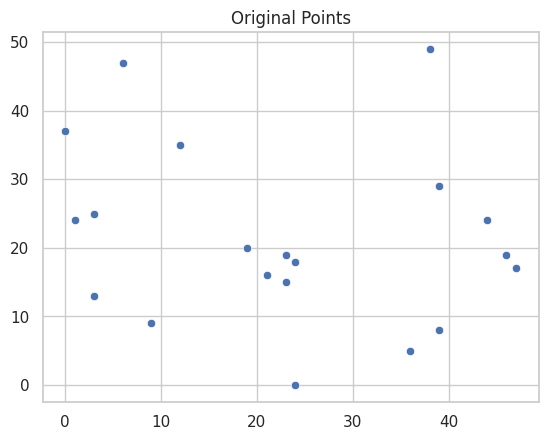
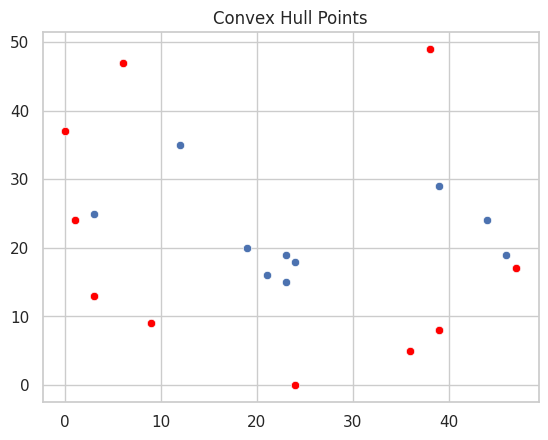
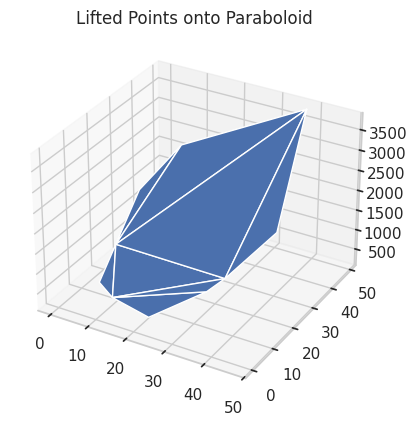
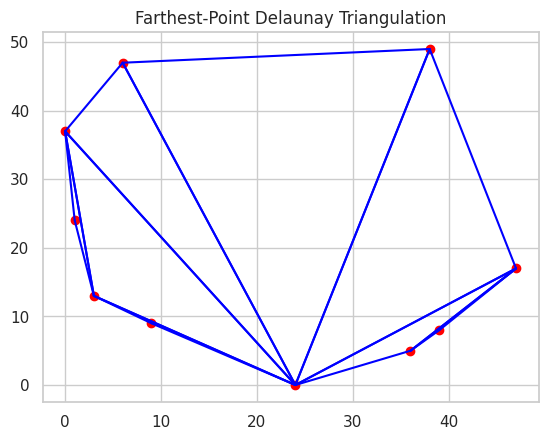
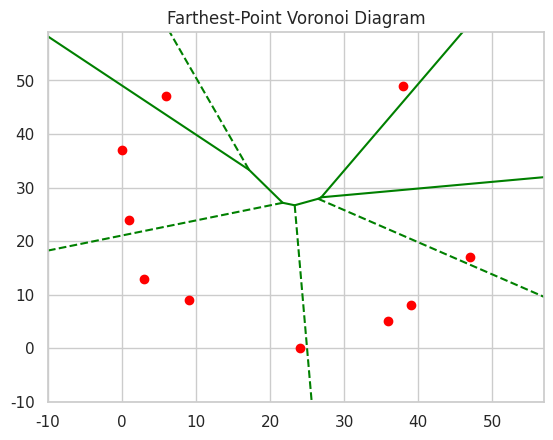
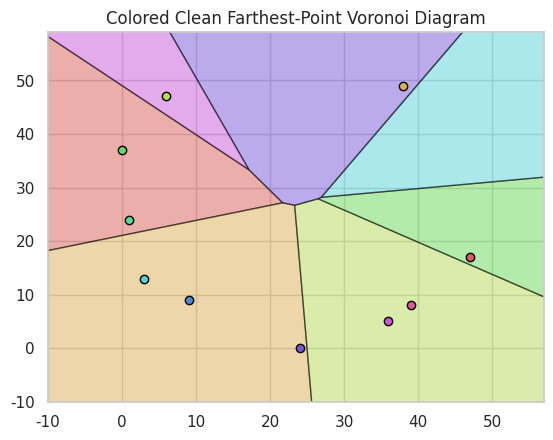

Write Python code to recreate these figures, in order.
import numpy as np
import scipy as sp
import matplotlib.pyplot as plt
import seaborn as sns
import math

sns.set_theme(style='whitegrid')

num_points = 20
np.random.seed(0)
x_orig = np.random.randint(low=0, high=50, size=num_points)
y_orig = np.random.randint(low=0, high=50, size=num_points)

# Figure 1: Original Points
plt.figure()
sns.scatterplot(x=x_orig, y=y_orig)
plt.title("Original Points")

# Convex Hull
convex_hull = sp.spatial.ConvexHull(np.column_stack((x_orig, y_orig)))
hull_indices = convex_hull.vertices

# Figure 2: Convex Hull
plt.figure()
sns.scatterplot(x=x_orig, y=y_orig)
sns.scatterplot(x=x_orig[hull_indices], y=y_orig[hull_indices], color='red')
plt.title("Convex Hull Points")

x = x_orig[hull_indices]
y = y_orig[hull_indices]
N_pts = len(x)

# Lifting Points onto Paraboloid
z = x**2 + y**2

# Figure 3: Lifted Paraboloid
fig, ax = plt.subplots(subplot_kw={'projection': '3d'})
ax.plot_trisurf(x, y, z)
plt.title("Lifted Points onto Paraboloid")

convex_3d = sp.spatial.ConvexHull(points=np.column_stack((x, y, z)))

k = [0, 0, 1]  # k-hat, or the z basis vector
valid = np.empty(len(convex_3d.equations), dtype=bool)

for i, eq in enumerate(convex_3d.equations):
    if np.dot(k, eq[:-1]) > 0:
        valid[i] = True
    else:
        valid[i] = False

class Point:
    def __init__(self, x, y):
        self.x = x
        self.y = y
        self.adjacency = []
        self.simplices = []
        self.circumcenters = []

points = []
for x_i, y_i in zip(x, y):
    points.append(Point(x_i, y_i))

def plot_simplex(x, y, simplex, ax=None):
    if ax is None:
        ax = plt.gca()
    line1 = [simplex[0], simplex[1]]
    line2 = [simplex[1], simplex[2]]
    line3 = [simplex[0], simplex[2]]
    
    for line in [line1, line2, line3]:
        ax.plot(x[line], y[line], color='blue')

def set_adjacency(points, simplex):
    s = simplex.copy()
    shift = 1
    for row in simplex:
        neighbors = np.roll(s, shift)[1:]
        for n in neighbors:
            if n not in points[row].adjacency:
                points[row].adjacency.append(n)
        shift += 1

def get_circumcenter(x, y, simplex):
    x1, x2, x3 = x[simplex[0]], x[simplex[1]], x[simplex[2]]
    y1, y2, y3 = y[simplex[0]], y[simplex[1]], y[simplex[2]]
    
    d = 2 * (x1 * (y2 - y3) + x2 * (y3 - y1) + x3 * (y1 - y2))

    a_sq = x1**2 + y1**2
    b_sq = x2**2 + y2**2
    c_sq = x3**2 + y3**2

    u = (a_sq * (y2 - y3) + b_sq * (y3 - y1) + c_sq * (y1 - y2)) / d
    v = (a_sq * (x3 - x2) + b_sq * (x1 - x3) + c_sq * (x2 - x1)) / d
    
    return u, v

valid_simplices = []
for i, simplex in enumerate(convex_3d.simplices):
    if valid[i]:
        valid_simplices.append(simplex)
        u, v = get_circumcenter(x, y, simplex)
        set_adjacency(points, simplex)
        for row in simplex:
            points[row].simplices.append(simplex)
            points[row].circumcenters.append((u, v))

# Figure 4: Farthest-Point Delaunay Triangulation
fig, ax = plt.subplots()
for simplex in valid_simplices:
    plot_simplex(x, y, simplex, ax)
ax.scatter(x, y, color='red')
plt.title("Farthest-Point Delaunay Triangulation")


# Figure 5: Farthest-Point Voronoi Diagram (lines only)
fig, ax = plt.subplots()
ax.scatter(x, y, color='red')

cc_list = [get_circumcenter(x, y, s) for s in valid_simplices]

for i in range(len(valid_simplices)):
    for j in range(i + 1, len(valid_simplices)):
        shared_vertices = set(valid_simplices[i]).intersection(set(valid_simplices[j]))
        if len(shared_vertices) == 2:
            cc1 = cc_list[i]
            cc2 = cc_list[j]
            ax.plot([cc1[0], cc2[0]], [cc1[1], cc2[1]], color='green')

edge_counts = {}
for i, simplex in enumerate(valid_simplices):
    edges = [
        tuple(sorted([simplex[0], simplex[1]])),
        tuple(sorted([simplex[1], simplex[2]])),
        tuple(sorted([simplex[0], simplex[2]]))
    ]
    for edge in edges:
        if edge not in edge_counts:
            edge_counts[edge] = []
        edge_counts[edge].append(i)

rays_for_point = {i: [] for i in range(N_pts)}
center_x = np.mean(x)
center_y = np.mean(y)

for edge, simplices_indices in edge_counts.items():
    if len(simplices_indices) == 1:
        simplex_idx = simplices_indices[0]
        simplex = valid_simplices[simplex_idx]
        cc = cc_list[simplex_idx]
        
        A, B = edge
        C = next(v for v in simplex if v != A and v != B)
        
        dx = x[B] - x[A]
        dy = y[B] - y[A]
        
        N_vec = np.array([-dy, dx], dtype=float)
        AC = np.array([x[C] - x[A], y[C] - y[A]], dtype=float)
        
        if np.dot(N_vec, AC) < 0:
            N_vec = -N_vec
            
        norm = np.linalg.norm(N_vec)
        if norm > 0:
            N_vec = N_vec / norm
            # Add a point very far away
            ray_end = (cc[0] + N_vec[0] * 5000, cc[1] + N_vec[1] * 5000)
            ax.plot([cc[0], ray_end[0]], [cc[1], ray_end[1]], color='green', linestyle='dashed')
            rays_for_point[A].append(ray_end)
            rays_for_point[B].append(ray_end)

ax.set_xlim(min(x) - 10, max(x) + 10)
ax.set_ylim(min(y) - 10, max(y) + 10)
plt.title("Farthest-Point Voronoi Diagram")


# Figure 6: Colored Farthest-Point Voronoi Diagram (Clean view)
fig, ax = plt.subplots()
colors = sns.color_palette("hls", N_pts)

for i in range(N_pts):
    # Combine the true Voronoi vertices and ray extensions to infinity
    cell_verts = points[i].circumcenters + rays_for_point[i]
    if len(cell_verts) >= 3:
        # Sort vertices counterclockwise around their centroid
        cx = sum(v[0] for v in cell_verts) / len(cell_verts)
        cy = sum(v[1] for v in cell_verts) / len(cell_verts)
        cell_verts.sort(key=lambda v: math.atan2(v[1] - cy, v[0] - cx))
        
        poly = plt.Polygon(cell_verts, facecolor=colors[i], edgecolor='black', alpha=0.5)
        ax.add_patch(poly)
    
    # Plot the point itself with the same color
    ax.scatter(x[i], y[i], color=colors[i], edgecolor='black', zorder=5)

ax.set_xlim(min(x) - 10, max(x) + 10)
ax.set_ylim(min(y) - 10, max(y) + 10)
plt.title("Colored Clean Farthest-Point Voronoi Diagram")

plt.show()
